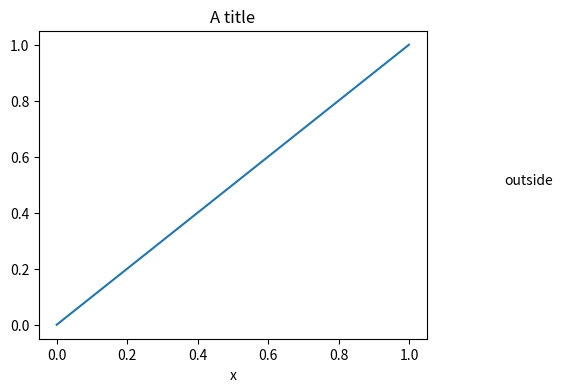

This chart was generated by the following Python code:
# savefig to PDF with bbox_inches tight/explicit Bbox, pad_inches and facecolor; MediaBox sizes in points for each.
import io
import re
import matplotlib
matplotlib.use("agg")
import matplotlib.pyplot as plt
from matplotlib.transforms import Bbox

fig, ax = plt.subplots(figsize=(5, 4))
ax.plot([0, 1], [0, 1])
ax.set_title("A title")
ax.set_xlabel("x")
ax.text(1.2, 0.5, "outside", transform=ax.transAxes)


def mediabox(**kw):
    buf = io.BytesIO()
    fig.savefig(buf, format="pdf", metadata={"CreationDate": None}, **kw)
    m = re.search(rb"/MediaBox \[\s*([-0-9. ]+)\]", buf.getvalue())
    return [round(float(v), 2) for v in m.group(1).split()]


print(mediabox())
print(mediabox(bbox_inches="tight"))
print(mediabox(bbox_inches="tight", pad_inches=0))
print(mediabox(bbox_inches="tight", pad_inches=0.5))
print(mediabox(bbox_inches=Bbox.from_bounds(1, 1, 2, 1.5)))
print(mediabox(bbox_inches="tight", bbox_extra_artists=[]))
print(mediabox(dpi=300))
print(mediabox(bbox_inches="tight", pad_inches="layout"))
buf = io.BytesIO()
fig.savefig(buf, format="pdf", facecolor="lightgrey", metadata={"CreationDate": None})
print(b"0.827451 0.827451 0.827451 rg" in buf.getvalue() or b"0.827 0.827 0.827" in buf.getvalue())
print(fig.get_facecolor(), plt.rcParams["savefig.facecolor"])
